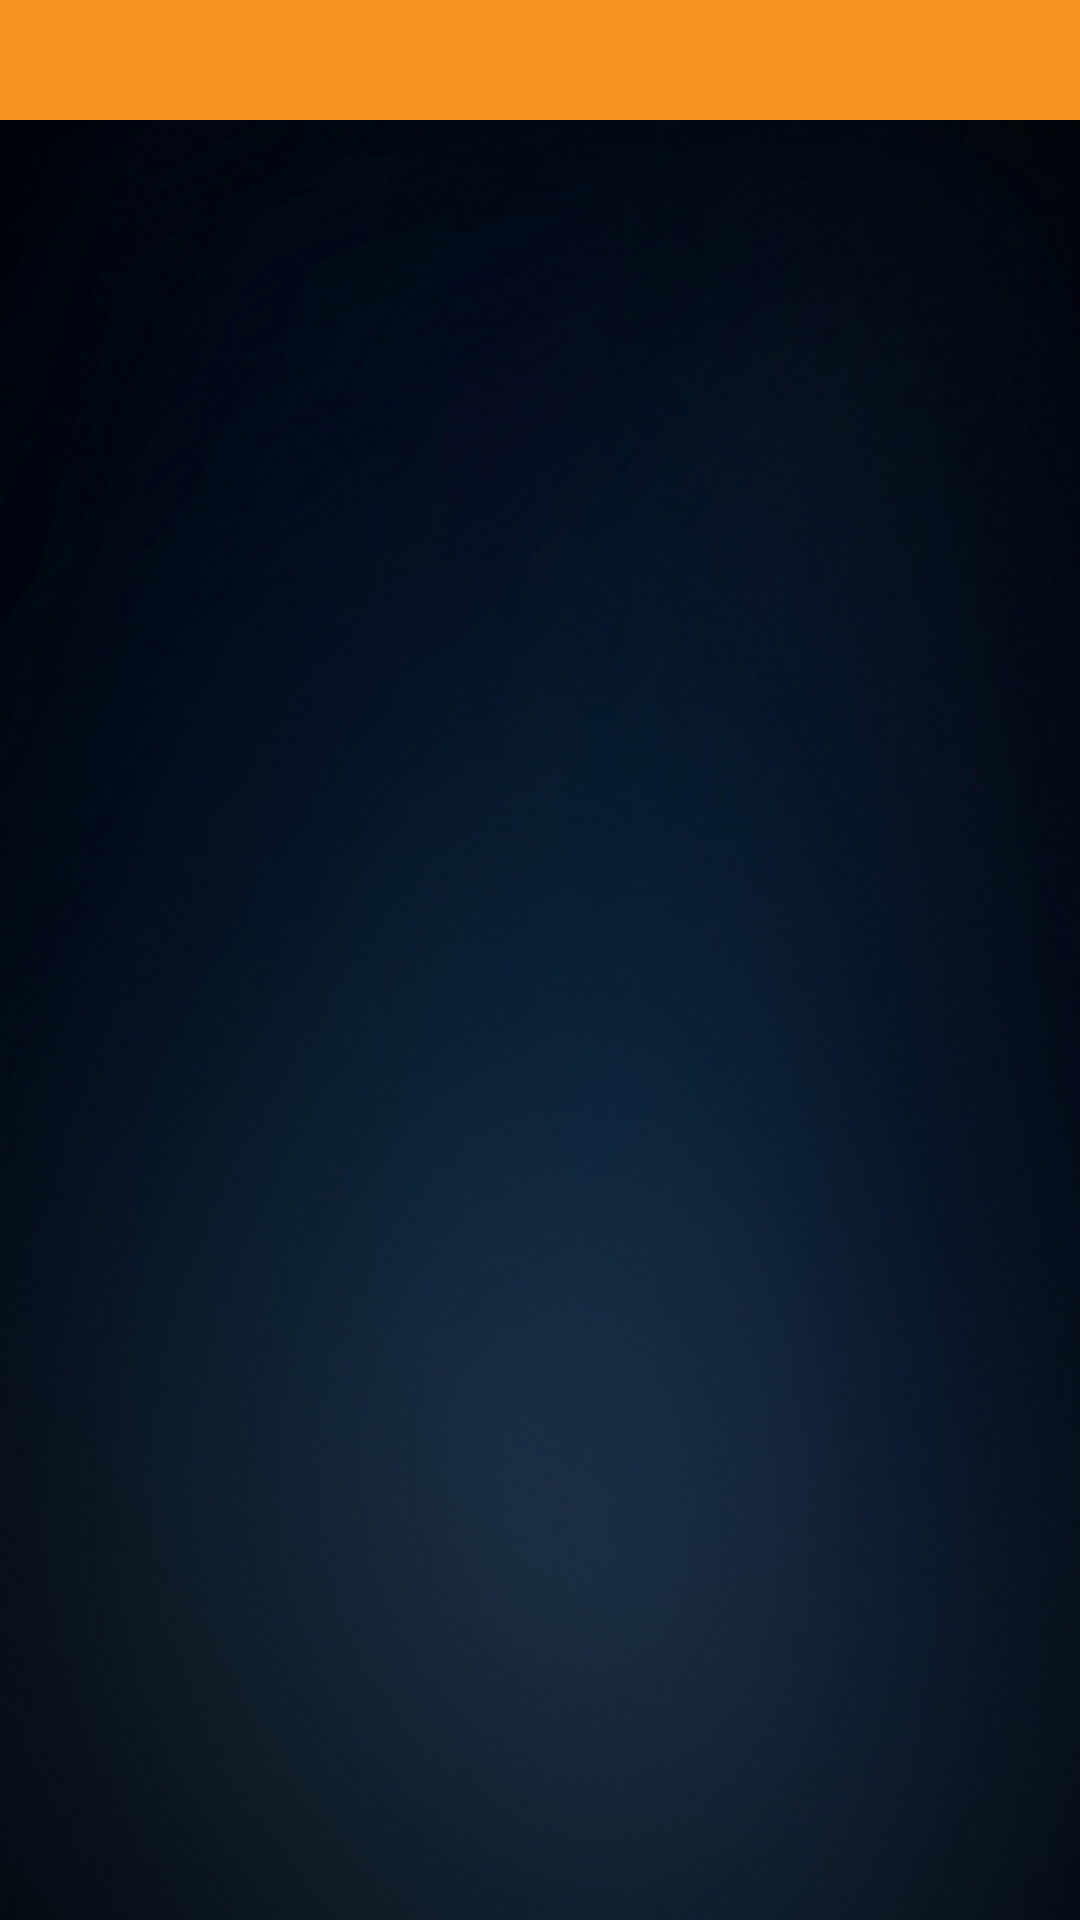

Here is an Android app screen rendered from its layout file. Give the layout XML and the strings, colors and styles it references.
<!-- AndroidManifest.xml: application theme AppTheme -->
<!-- res/layout/activity_basic_info.xml -->
<?xml version="1.0" encoding="utf-8"?>
<LinearLayout xmlns:android="http://schemas.android.com/apk/res/android"
    xmlns:app="http://schemas.android.com/apk/res-auto"
    xmlns:tools="http://schemas.android.com/tools"
    android:layout_width="match_parent"
    android:layout_height="match_parent"
    android:background="@drawable/ic_bg"
    android:orientation="vertical"
    tools:context=".money.BasicInfo_Activity">

    <include
        android:id="@+id/toolbar"
        layout="@layout/toolbar" />

    <ListView
        android:id="@+id/list_basic"
        android:layout_width="fill_parent"
        android:layout_height="fill_parent"
        android:layout_below="@+id/rl"
        android:divider="@null"
        android:dividerHeight="5dp"
        android:scrollbars="none" />

</LinearLayout>
<!-- res/layout/toolbar.xml (included above) -->
<?xml version="1.0" encoding="utf-8"?>
<android.support.v7.widget.Toolbar xmlns:android="http://schemas.android.com/apk/res/android"
    xmlns:app="http://schemas.android.com/apk/res-auto"
    android:id="@+id/toolbar"
    android:layout_width="match_parent"
    android:layout_height="40dp"
    android:background="@color/colorAccent"
    android:elevation="10dp"
    app:subtitleTextColor="@color/white"
    app:theme="@style/ToolbarColoredBackArrow"
    app:titleTextAppearance="@style/Toolbar.TitleText"
    app:titleTextColor="@color/white" />
<!-- resources referenced by this layout -->
<resources>
  <color name="colorAccent">#F69322</color>
  <color name="white">#ffffff</color>
  <!-- drawable ic_bg: png bitmap (drawable, 209922 bytes) -->
  <style name="Toolbar.TitleText" parent="TextAppearance.Widget.AppCompat.Toolbar.Title">
          <item name="android:textSize">14sp</item>
      </style>
  <style name="ToolbarColoredBackArrow" parent="AppTheme">
          <item name="android:textColorSecondary">@color/white</item>
      </style>
  <style name="AppTheme" parent="Theme.AppCompat.Light.NoActionBar">
          <item name="windowActionBar">false</item>
          <item name="windowNoTitle">true</item>
          
          <item name="colorPrimary">@color/colorPrimary</item>
          <item name="colorPrimaryDark">@color/colorPrimaryDark</item>
          <item name="colorAccent">@color/colorAccent</item>
      </style>
  <color name="colorPrimary">#1176BC</color>
  <color name="colorPrimaryDark">#F69322</color>
</resources>
